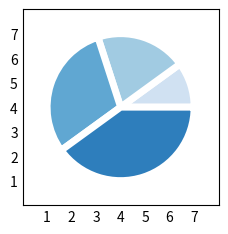

Write Python code to recreate this figure.
import matplotlib.pyplot as plt
import numpy as np

plt.style.use('_mpl-gallery-nogrid')


# make data
x = [1, 2, 3, 4]
colors = plt.get_cmap('Blues')(np.linspace(0.2, 0.7, len(x)))

# plot
fig, ax = plt.subplots()
ax.pie(x, colors=colors, radius=3, center=(4, 4),
       wedgeprops={"linewidth": 5, "edgecolor": "white"}, frame=True)

ax.set(xlim=(0, 8), xticks=np.arange(1, 8),
       ylim=(0, 8), yticks=np.arange(1, 8))

plt.show()